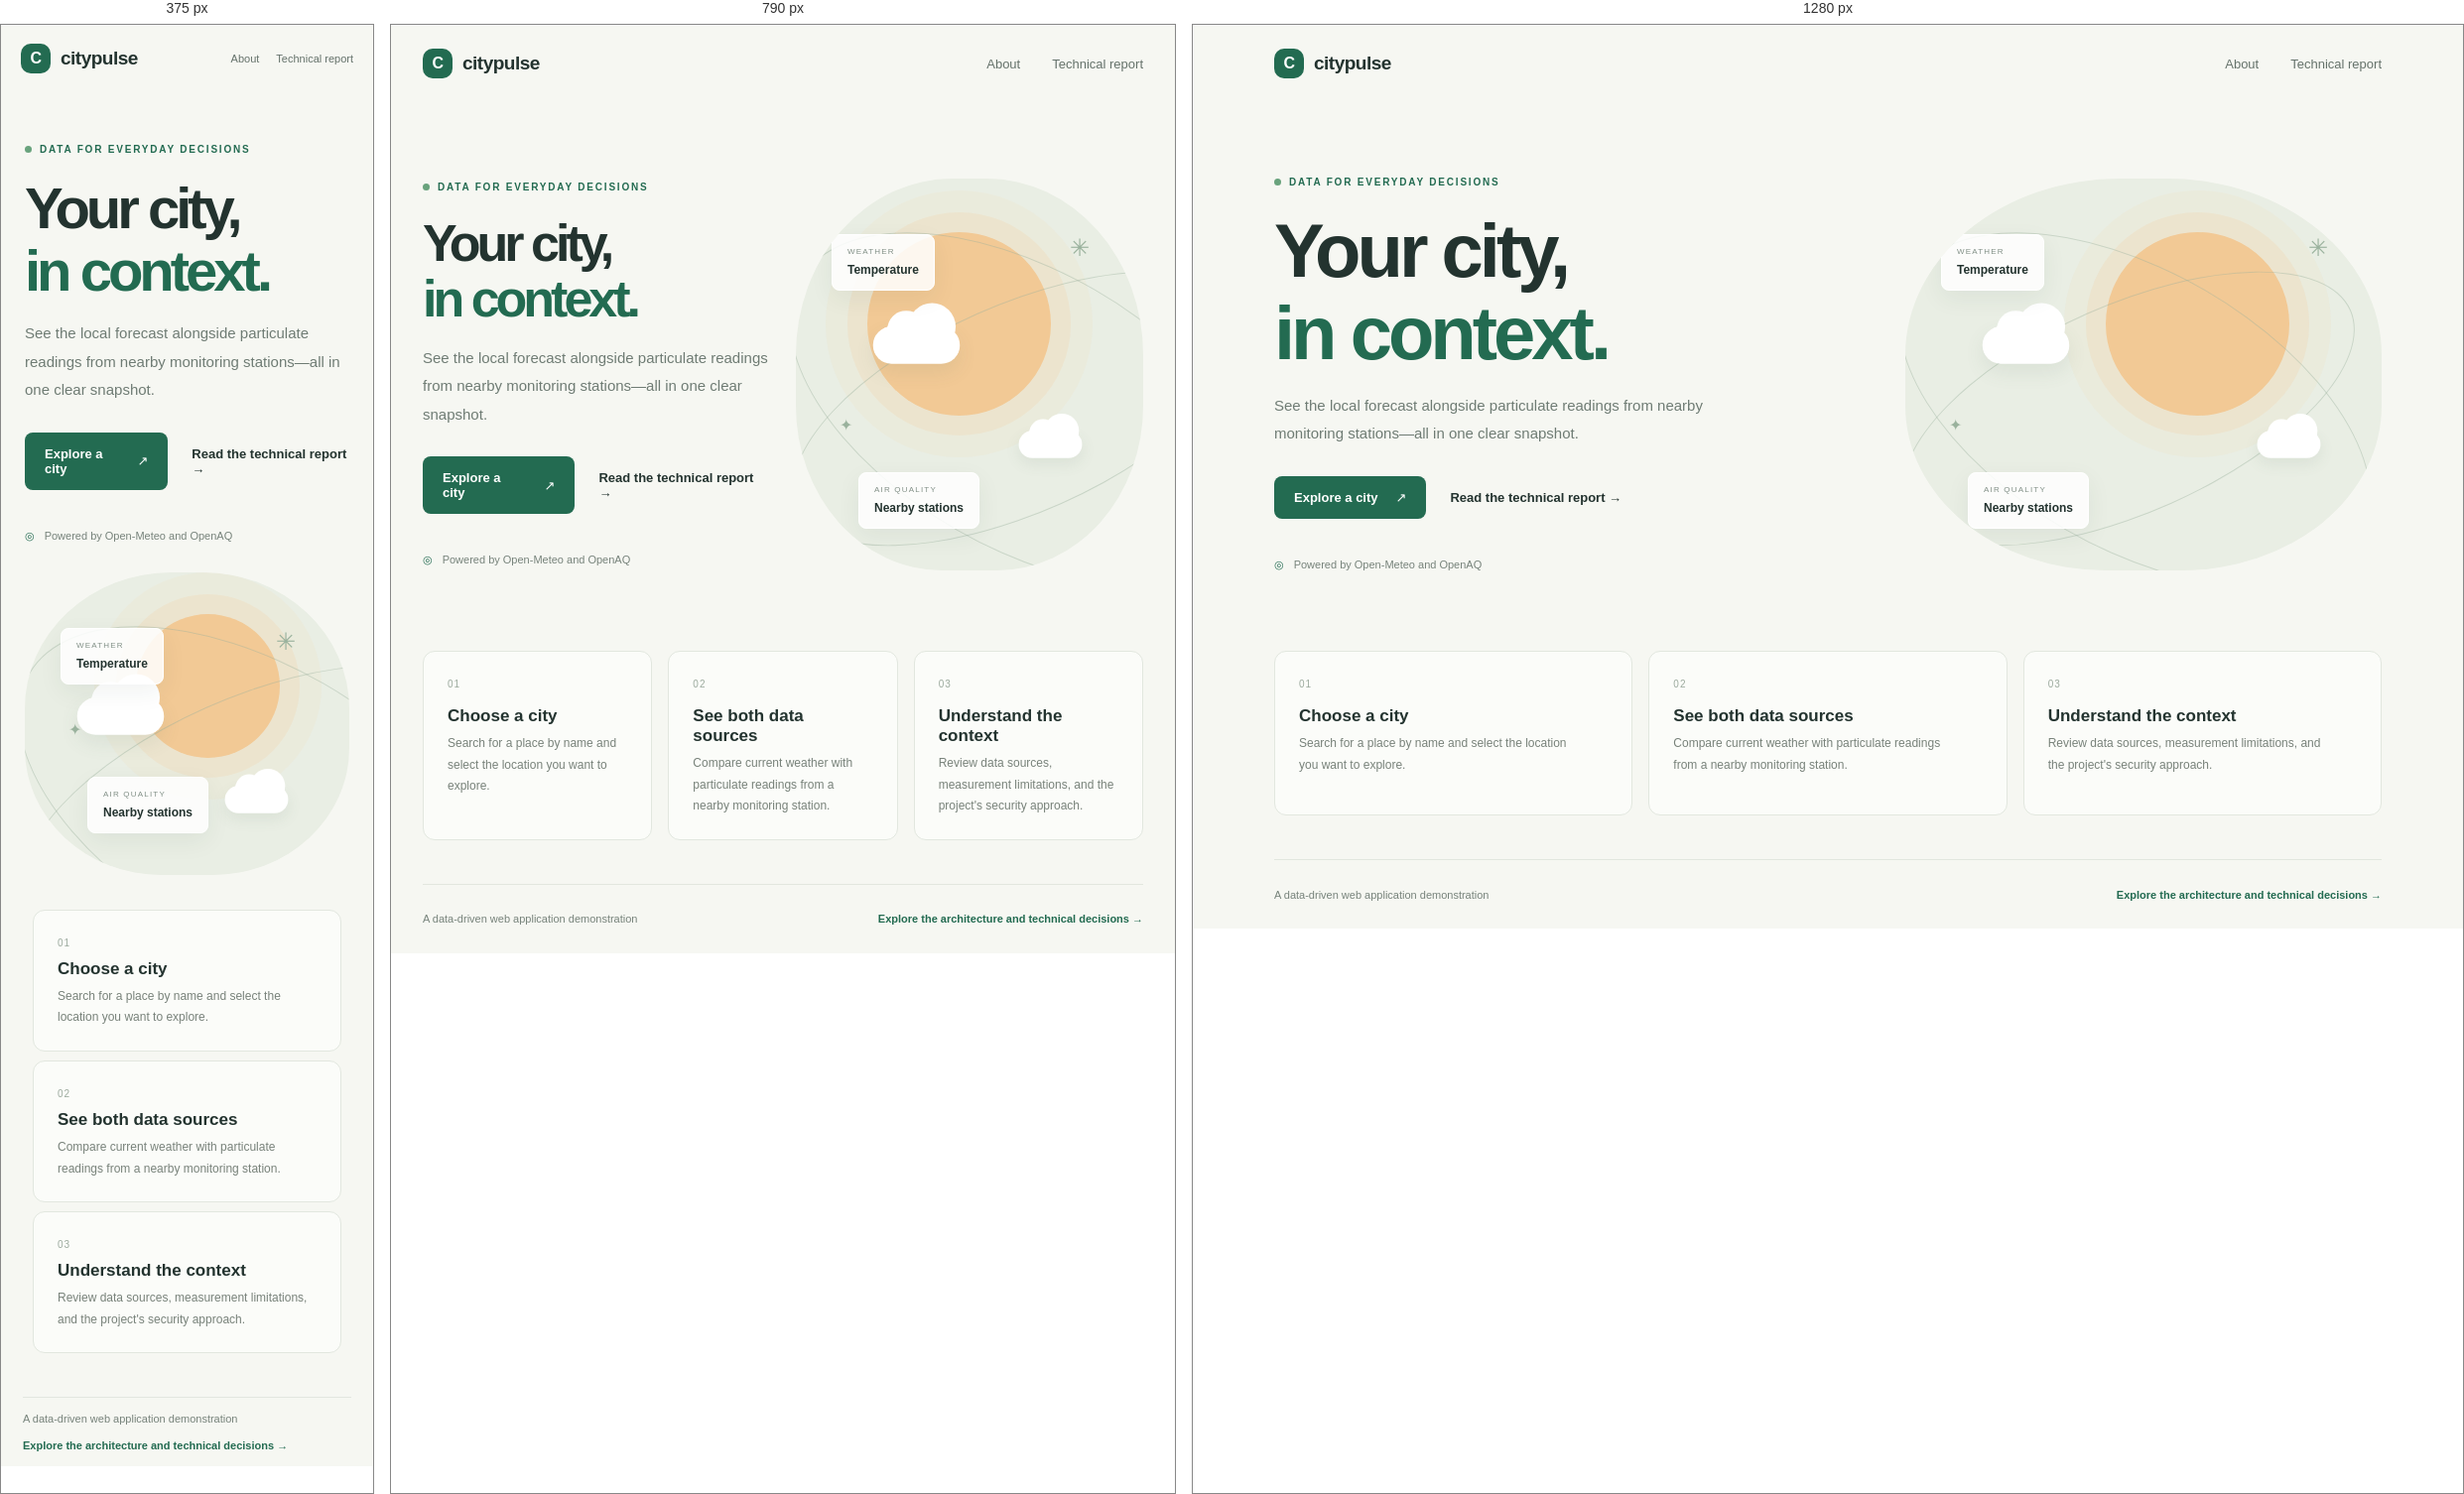
Rendered at 375 px, 790 px and 1280 px, left to right.

<!-- file: index.html -->
<!doctype html>
<html lang="en">
  <head>
    <meta charset="UTF-8" />
    <meta name="viewport" content="width=device-width, initial-scale=1.0" />
    <meta name="theme-color" content="#f6f7f2" />
    <meta name="description" content="CityPulse combines local weather forecasts with nearby air-quality readings from open data." />
    <title>CityPulse — Your city, in context</title>
    <link rel="preconnect" href="https://fonts.googleapis.com" />
    <link rel="preconnect" href="https://fonts.gstatic.com" crossorigin />
    <link href="https://fonts.googleapis.com/css2?family=DM+Sans:wght@400;500;600;700&display=swap" rel="stylesheet" />
    <link rel="stylesheet" href="/src/style.css" />
  </head>
  <body class="landing-page">
    <!-- Shared site navigation keeps the app and technical report one click away. -->
    <header class="site-header">
      <a class="brand" href="/" aria-label="CityPulse home"><span class="brand-mark">C</span> citypulse</a>
      <nav aria-label="Main navigation">
        <a href="#about">About</a>
        <a href="/report.html">Technical report</a>
      </nav>
    </header>
    <main>
      <!-- Hero section introduces the project and links to the live dashboard. -->
      <section class="hero">
        <div class="hero-copy">
          <p class="eyebrow"><span class="status-dot"></span> DATA FOR EVERYDAY DECISIONS</p>
          <h1>Your city,<br /><span>in context.</span></h1>
          <p class="hero-description">See the local forecast alongside particulate readings from nearby monitoring stations—all in one clear snapshot.</p>
          <div class="hero-actions">
            <a class="button button-primary" href="/app.html">Explore a city <span aria-hidden="true">↗</span></a>
            <a class="text-link" href="/report.html">Read the technical report <span aria-hidden="true">→</span></a>
          </div>
          <div class="source-note"><span class="source-icon">◎</span> Powered by Open-Meteo and OpenAQ</div>
        </div>
        <div class="hero-art" aria-label="Illustration of weather and air quality">
          <div class="sun"></div>
          <div class="orbit orbit-one"></div>
          <div class="orbit orbit-two"></div>
          <div class="cloud cloud-one"><i></i><i></i><i></i></div>
          <div class="cloud cloud-two"><i></i><i></i><i></i></div>
          <div class="art-label label-weather"><span>WEATHER</span><strong>Temperature</strong></div>
          <div class="art-label label-air"><span>AIR QUALITY</span><strong>Nearby stations</strong></div>
          <span class="art-star star-one">✳</span><span class="art-star star-two">✦</span>
        </div>
      </section>
      <!-- Three cards explain the main user journey at a glance. -->
      <section class="feature-row" id="about">
        <article class="feature-card">
          <span class="feature-number">01</span>
          <h2>Choose a city</h2>
          <p>Search for a place by name and select the location you want to explore.</p>
        </article>
        <article class="feature-card">
          <span class="feature-number">02</span>
          <h2>See both data sources</h2>
          <p>Compare current weather with particulate readings from a nearby monitoring station.</p>
        </article>
        <article class="feature-card">
          <span class="feature-number">03</span>
          <h2>Understand the context</h2>
          <p>Review data sources, measurement limitations, and the project's security approach.</p>
        </article>
      </section>
      <!-- Footer provides a final route to the implementation details. -->
      <section class="landing-footer">
        <p>A data-driven web application demonstration</p>
        <a href="/report.html">Explore the architecture and technical decisions →</a>
      </section>
    </main>
  </body>
</html>


/* @media block from style.css */
@media (max-width: 900px) {
  .feature-row, .landing-footer { margin-left: 32px; margin-right: 32px; }
}

/* @media block from style.css */
@media (max-width: 680px) {
  .site-header { height: 67px; padding: 0 20px; }
  .site-header nav { gap: 17px; font-size: 11px; }
  .hero { display: flex; flex-direction: column; align-items: stretch; padding: 39px 24px 20px; gap: 30px; }
  .hero h1 { font-size: 58px; }
  .hero-art { justify-self: auto; align-self: center; max-width: 390px; height: 305px; }
  .sun { width: 145px; height: 145px; right: 70px; top: 42px; }
  .cloud-one { top: 123px; left: 45px; }
  .cloud-two { top: 207px; }
  .feature-row { grid-template-columns: 1fr; margin-top: 15px; gap: 9px; }
  .feature-card { min-height: 130px; }
  .feature-card h2 { margin-top: 9px; }
  .landing-footer { margin: 0 22px; padding: 15px 0; align-items: flex-start; gap: 12px; flex-direction: column; }
  .app-shell { padding: 31px 18px 40px; }
  .search-form { height: 54px; gap: 6px; }
  .search-form .button { padding: 11px 14px; }
  .popular-cities-heading { align-items: flex-start; flex-direction: column; gap: 4px; }
  .popular-city-buttons { display: grid; grid-template-columns: repeat(2, minmax(0, 1fr)); }
  .popular-city-button { min-width: 0; }
  .city-results, .metric-grid, .comparison { grid-template-columns: 1fr; }
  .dashboard { padding: 16px; }
  .dashboard-heading { align-items: flex-start; flex-direction: column; }
  .metric-card { min-height: 175px; }
  .app-footer { padding: 15px 18px; gap: 10px; flex-direction: column; }
  .report-shell { padding: 40px 21px 55px; }
  .architecture-flow { align-items: stretch; flex-direction: column; gap: 10px; }
  .architecture-flow > i { transform: rotate(90deg); width: fit-content; align-self: center; }
}